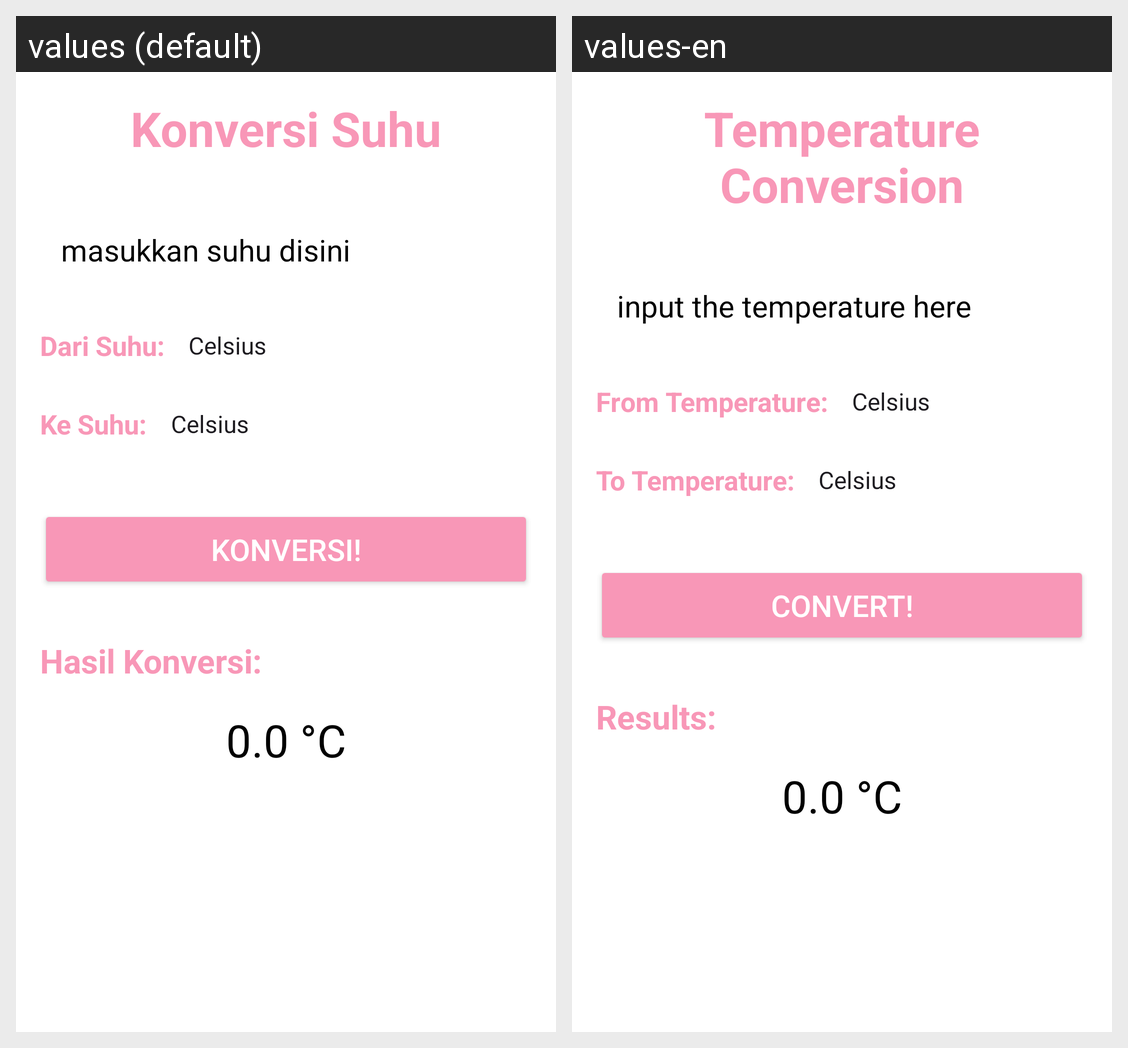

For this localized Android screen grid, give each drawn string resource with its value in every locale shown.
Android screen res/layout/activity_konversi_suhu.xml rendered under 2 locales, left to right: values (default), values-en. Device: Nexus 5 (rendered at 1080×1920; each locale shown at half size, 540×960, under a caption strip naming it); theme Theme.ApplicationCitra.
Strings drawn on this screen, with the default value and each locale's value (text and hints the layout hard-codes, and strings that could not be matched under every locale, appear in the picture but are not listed):

judul_konversi
  values: Konversi Suhu
  values-en: Temperature Conversion

hint_input
  values: masukkan suhu disini
  values-en: input the temperature here

label_from
  values: Dari Suhu:
  values-en: From Temperature:

label_to
  values: Ke Suhu:
  values-en: To Temperature:

button_convert
  values: Konversi!
  values-en: Convert!

label_result
  values: Hasil Konversi:
  values-en: Results:
